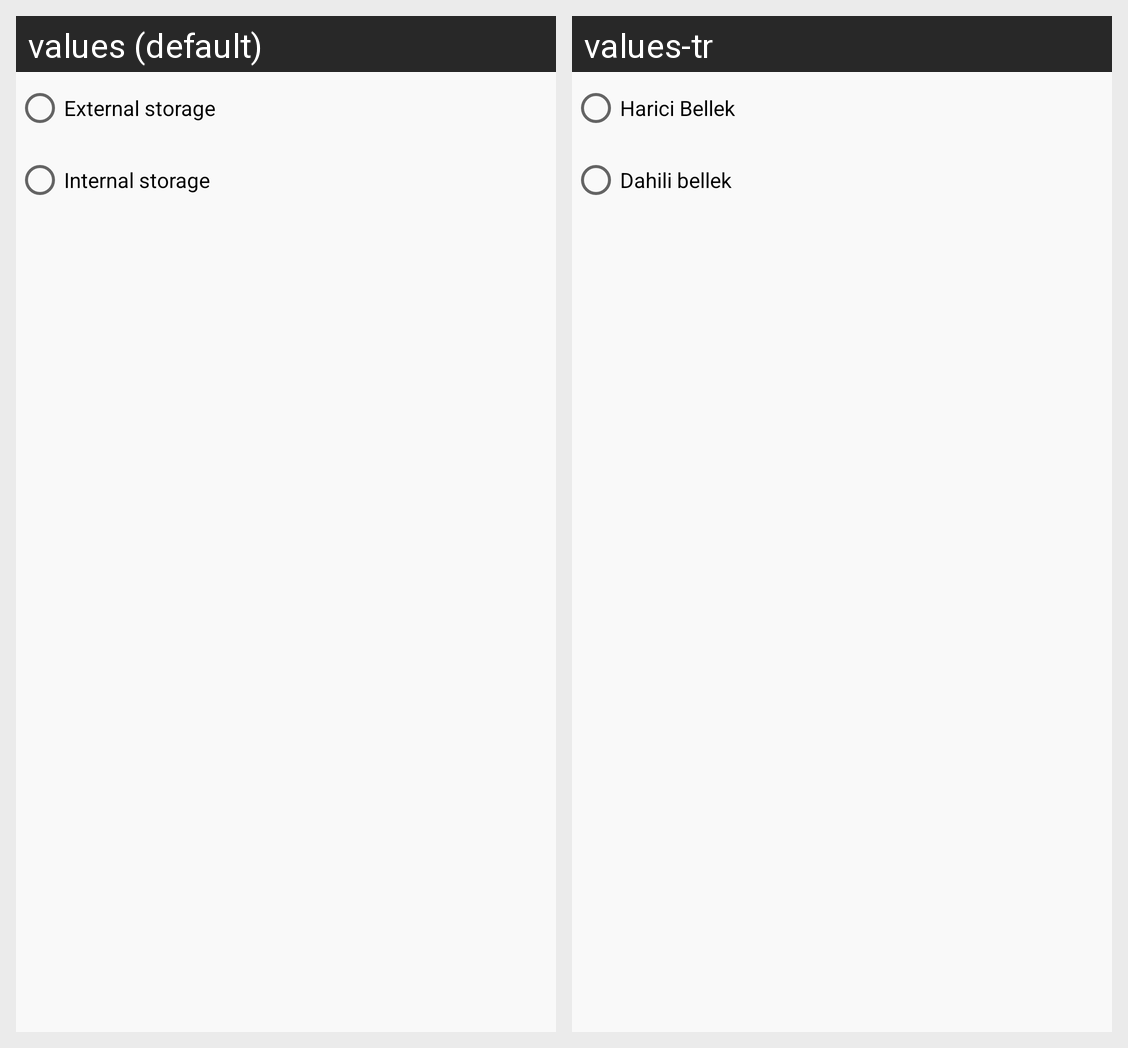

The Android screen above is rendered under two locales of the same app. Produce the string resources it draws, with the default and per-locale values.
Android screen res/layout/dialog_root_selector.xml rendered under 2 locales, left to right: values (default), values-tr. Device: Nexus 5 (rendered at 1080×1920; each locale shown at half size, 540×960, under a caption strip naming it); theme Theme.SnFileManager.
Strings drawn on this screen, with the default value and each locale's value (text and hints the layout hard-codes, and strings that could not be matched under every locale, appear in the picture but are not listed):

external_storage
  values: External storage
  values-tr: Harici Bellek

internal_storage
  values: Internal storage
  values-tr: Dahili bellek
